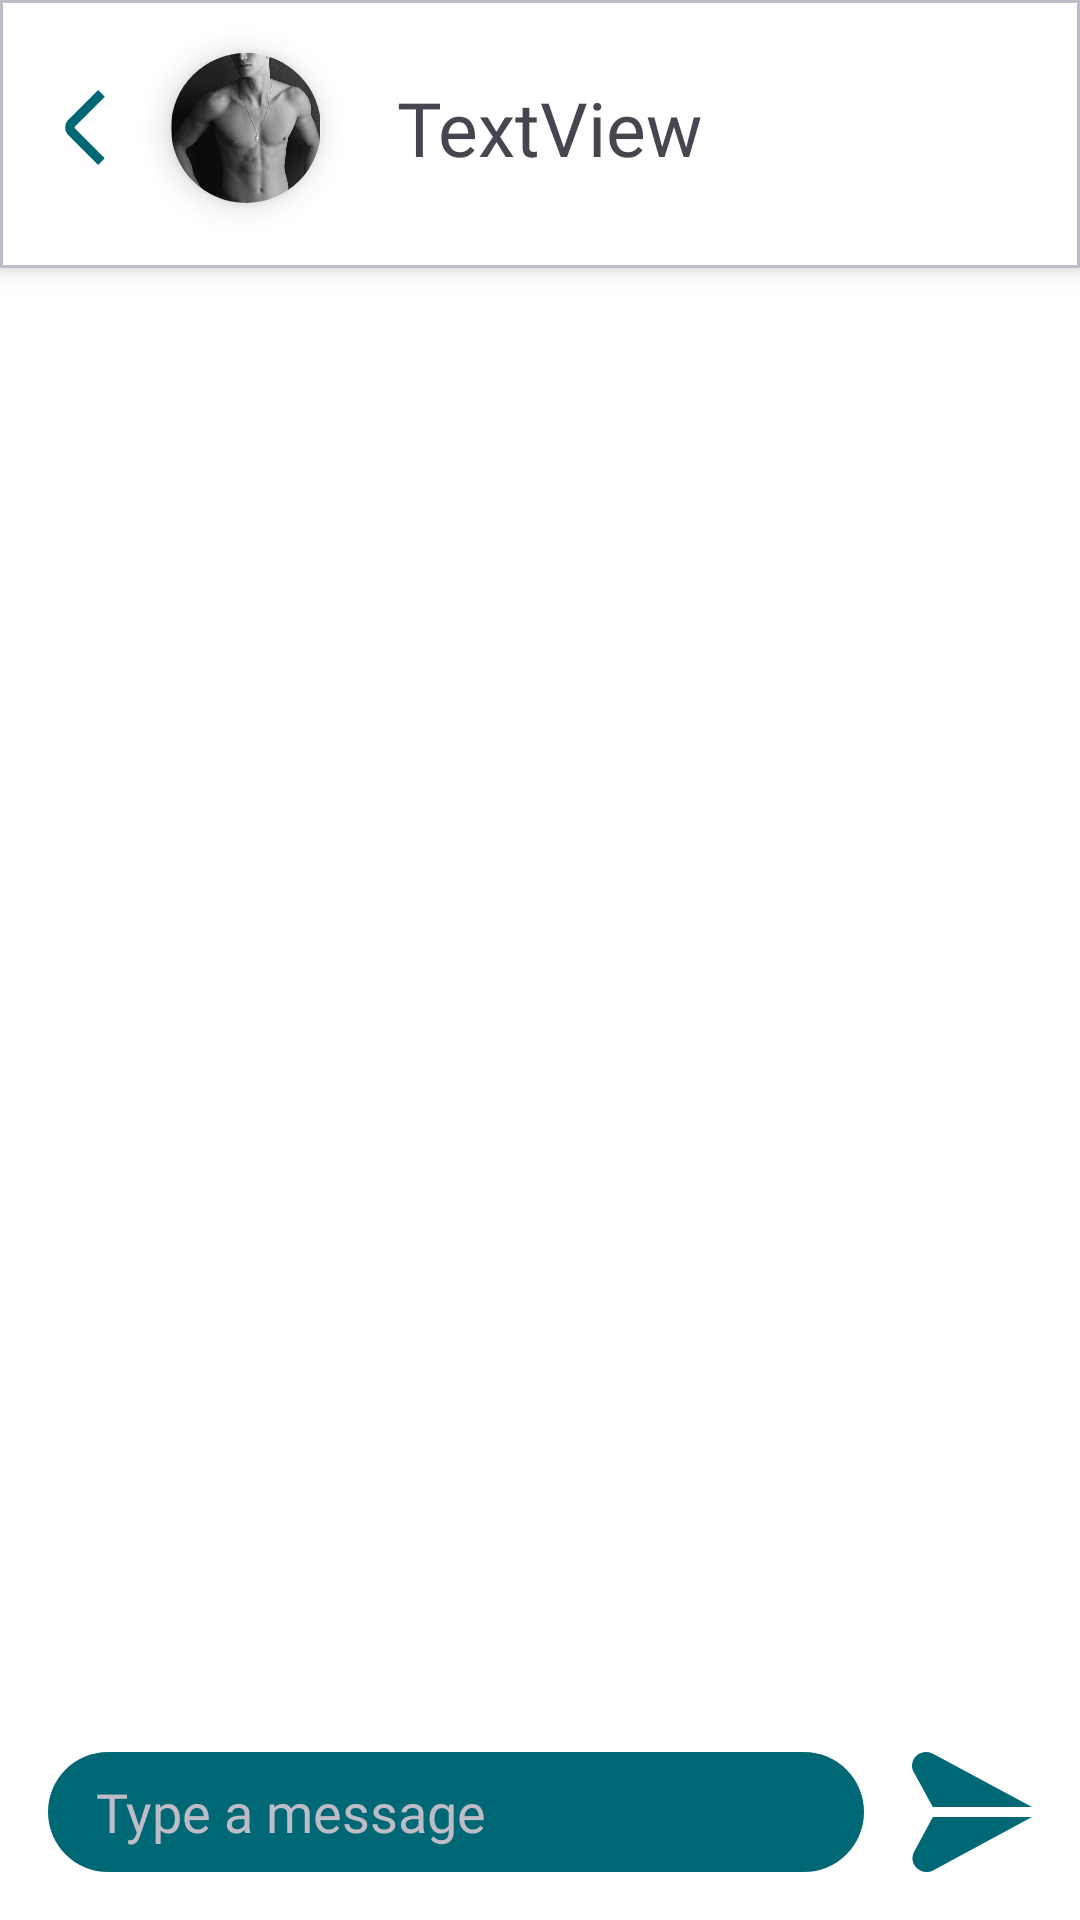

Write the Android layout XML for this screen, with the resource values it uses.
<!-- AndroidManifest.xml: application theme Theme.Stack -->
<!-- res/layout/fragment_chat.xml -->
<?xml version="1.0" encoding="utf-8"?>
<layout xmlns:android="http://schemas.android.com/apk/res/android"
    xmlns:app="http://schemas.android.com/apk/res-auto"
    xmlns:tools="http://schemas.android.com/tools">

    <data>
        <variable
            name="imageUrl"
            type="String" />

    </data>

    <androidx.constraintlayout.widget.ConstraintLayout
        android:layout_width="match_parent"
        android:layout_height="match_parent"
        android:background="@color/white">


        <androidx.constraintlayout.widget.ConstraintLayout
            android:id="@+id/viewBackground"
            android:layout_width="match_parent"
            android:layout_height="0dp"
            android:layout_marginBottom="20dp"
            android:background="@color/white"
            app:layout_constraintBottom_toTopOf="@+id/input"
            app:layout_constraintEnd_toEndOf="parent"
            app:layout_constraintStart_toStartOf="parent"
            app:layout_constraintTop_toTopOf="parent">


            <View
                android:id="@+id/view23"
                android:layout_width="wrap_content"
                android:layout_height="0dp"
                android:elevation="5dp"
                android:background="@drawable/bg_stroke_normal"
                app:layout_constraintBottom_toTopOf="@+id/chatRecyclerView"
                app:layout_constraintEnd_toEndOf="parent"
                app:layout_constraintHorizontal_bias="0.0"
                app:layout_constraintStart_toStartOf="parent"
                app:layout_constraintTop_toTopOf="parent"
                app:layout_constraintVertical_bias="0.0" />

            <androidx.recyclerview.widget.RecyclerView
                android:id="@+id/chatRecyclerView"
                android:layout_width="match_parent"
                android:layout_height="0dp"
                android:layout_marginTop="30dp"
                android:layout_marginBottom="16dp"
                app:layoutManager="androidx.recyclerview.widget.LinearLayoutManager"
                app:layout_constraintBottom_toBottomOf="parent"
                app:layout_constraintEnd_toEndOf="parent"
                app:layout_constraintHorizontal_bias="0.0"
                app:layout_constraintStart_toStartOf="parent"
                app:layout_constraintTop_toBottomOf="@+id/chatName"
                app:layout_constraintVertical_bias="1.0" />

            <TextView
                android:id="@+id/chatName"
                android:layout_width="wrap_content"
                android:layout_height="wrap_content"
                android:layout_marginStart="25dp"
                android:elevation="6dp"
                android:fontFamily="@font/rubik_medium"
                android:text="TextView"
                android:textAlignment="center"
                android:textSize="25sp"
                app:layout_constraintBottom_toBottomOf="@+id/imageBack"
                app:layout_constraintStart_toEndOf="@+id/userPic"
                app:layout_constraintTop_toTopOf="@+id/imageBack" />

            <com.google.android.material.imageview.ShapeableImageView
                android:id="@+id/userPic"
                android:layout_width="50dp"
                android:layout_height="50dp"
                android:layout_marginStart="16dp"
                android:elevation="6dp"
                android:scaleType="centerCrop"
                android:src="@drawable/lean"
                app:layout_constraintBottom_toBottomOf="@+id/imageBack"
                app:layout_constraintStart_toEndOf="@+id/imageBack"
                app:layout_constraintTop_toTopOf="@+id/imageBack"
                app:imageUrl="@{imageUrl}"
                app:shapeAppearanceOverlay="@style/circular" />

            <ImageView
                android:id="@+id/imageBack"
                android:layout_width="25dp"
                android:layout_height="25dp"
                android:layout_marginStart="16dp"
                android:layout_marginTop="30dp"
                android:elevation="6dp"
                app:tint="@color/primaryColor"
                android:src="@drawable/angle_left"
                app:layout_constraintStart_toStartOf="parent"
                app:layout_constraintTop_toTopOf="parent" />
        </androidx.constraintlayout.widget.ConstraintLayout>

        <FrameLayout
            android:id="@+id/sendFrameLayout"
            android:layout_width="40dp"
            android:layout_height="40dp"
            android:layout_marginEnd="16dp"
            android:layout_marginBottom="16dp"
            app:layout_constraintBottom_toBottomOf="parent"
            app:layout_constraintEnd_toEndOf="parent">

            <androidx.appcompat.widget.AppCompatImageView
                android:layout_width="40dp"
                android:layout_height="40dp"
                android:src="@drawable/paper_plane_top"
                app:tint="@color/primaryColor" />
        </FrameLayout>

        <EditText
            android:id="@+id/input"
            android:layout_width="0dp"
            android:layout_height="40dp"
            android:layout_marginStart="16dp"
            android:layout_marginEnd="16dp"
            android:layout_marginBottom="16dp"
            android:background="@drawable/bg_chat_input"
            android:fontFamily="@font/rubik_medium"
            android:hint="Type a message"
            android:imeOptions="actionDone"
            android:importantForAutofill="no"
            android:inputType="text"
            android:paddingStart="16dp"
            android:paddingEnd="16dp"
            android:textColor="@color/white"
            android:textColorHint="@color/lightgrey"
            app:layout_constraintBottom_toBottomOf="parent"
            app:layout_constraintEnd_toStartOf="@+id/sendFrameLayout"
            app:layout_constraintStart_toStartOf="parent" />


    </androidx.constraintlayout.widget.ConstraintLayout>
</layout>
<!-- resources referenced by this layout -->
<resources>
  <color name="lightgrey">#BDBCC7</color>
  <color name="primaryColor">#006874</color>
  <color name="white">#ffffff</color>
  <!-- drawable angle_left (drawable) -->
  <vector xmlns:android="http://schemas.android.com/apk/res/android"
      android:width="512dp"
      android:height="512dp"
      android:viewportWidth="24"
      android:viewportHeight="24">
    <path
        android:fillColor="#FF000000"
        android:pathData="M16.041,24 L6.534,14.48a3.507,3.507 0,0 1,0 -4.948L16.052,0 18.17,2.121 8.652,11.652a0.5,0.5 0,0 0,0 0.707l9.506,9.52Z"/>
  </vector>
  <!-- drawable bg_chat_input (drawable) -->
  <?xml version="1.0" encoding="utf-8"?>
  <shape xmlns:android="http://schemas.android.com/apk/res/android"
      android:shape="rectangle">
      <solid android:color="@color/primaryColor"/>
      <corners android:radius="24dp"/>
  </shape>
  <!-- drawable bg_stroke_normal (drawable) -->
  <layer-list xmlns:android="http://schemas.android.com/apk/res/android">
      
      <item android:drawable="@android:color/white" />
  
      
      <item>
          <shape android:shape="rectangle">
              <solid android:color="@android:color/transparent" />
              <stroke
                  android:width="1dp"
              android:color="@color/lightgrey"
              />
          </shape>
      </item>
  </layer-list>
  <!-- drawable lean: png bitmap (drawable, 460083 bytes) -->
  <!-- drawable paper_plane_top (drawable) -->
  <vector xmlns:android="http://schemas.android.com/apk/res/android"
      android:width="512dp"
      android:height="512dp"
      android:viewportWidth="24"
      android:viewportHeight="24">
    <path
        android:fillColor="#FF000000"
        android:pathData="m4.173,13h19.829L4.201,23.676c-0.438,0.211 -0.891,0.312 -1.332,0.312 -0.696,0 -1.362,-0.255 -1.887,-0.734 -0.84,-0.77 -1.115,-1.905 -0.719,-2.966l0.056,-0.123 3.853,-7.165ZM4.034,0.282C2.981,-0.22 1.748,-0.037 0.893,0.749 0.054,1.521 -0.22,2.657 0.18,3.717l3.979,7.283h19.841L4.11,0.322l-0.076,-0.04Z"/>
  </vector>
  <style name="circular">
          <item name="cornerSize">50%</item>
      </style>
  <style name="Theme.Stack" parent="Base.Theme.Stack">
  
          <item name="colorPrimary">@color/primaryColor</item>
      </style>
  <style name="Base.Theme.Stack" parent="Theme.Material3.DayNight.NoActionBar">
          
          
      </style>
</resources>
